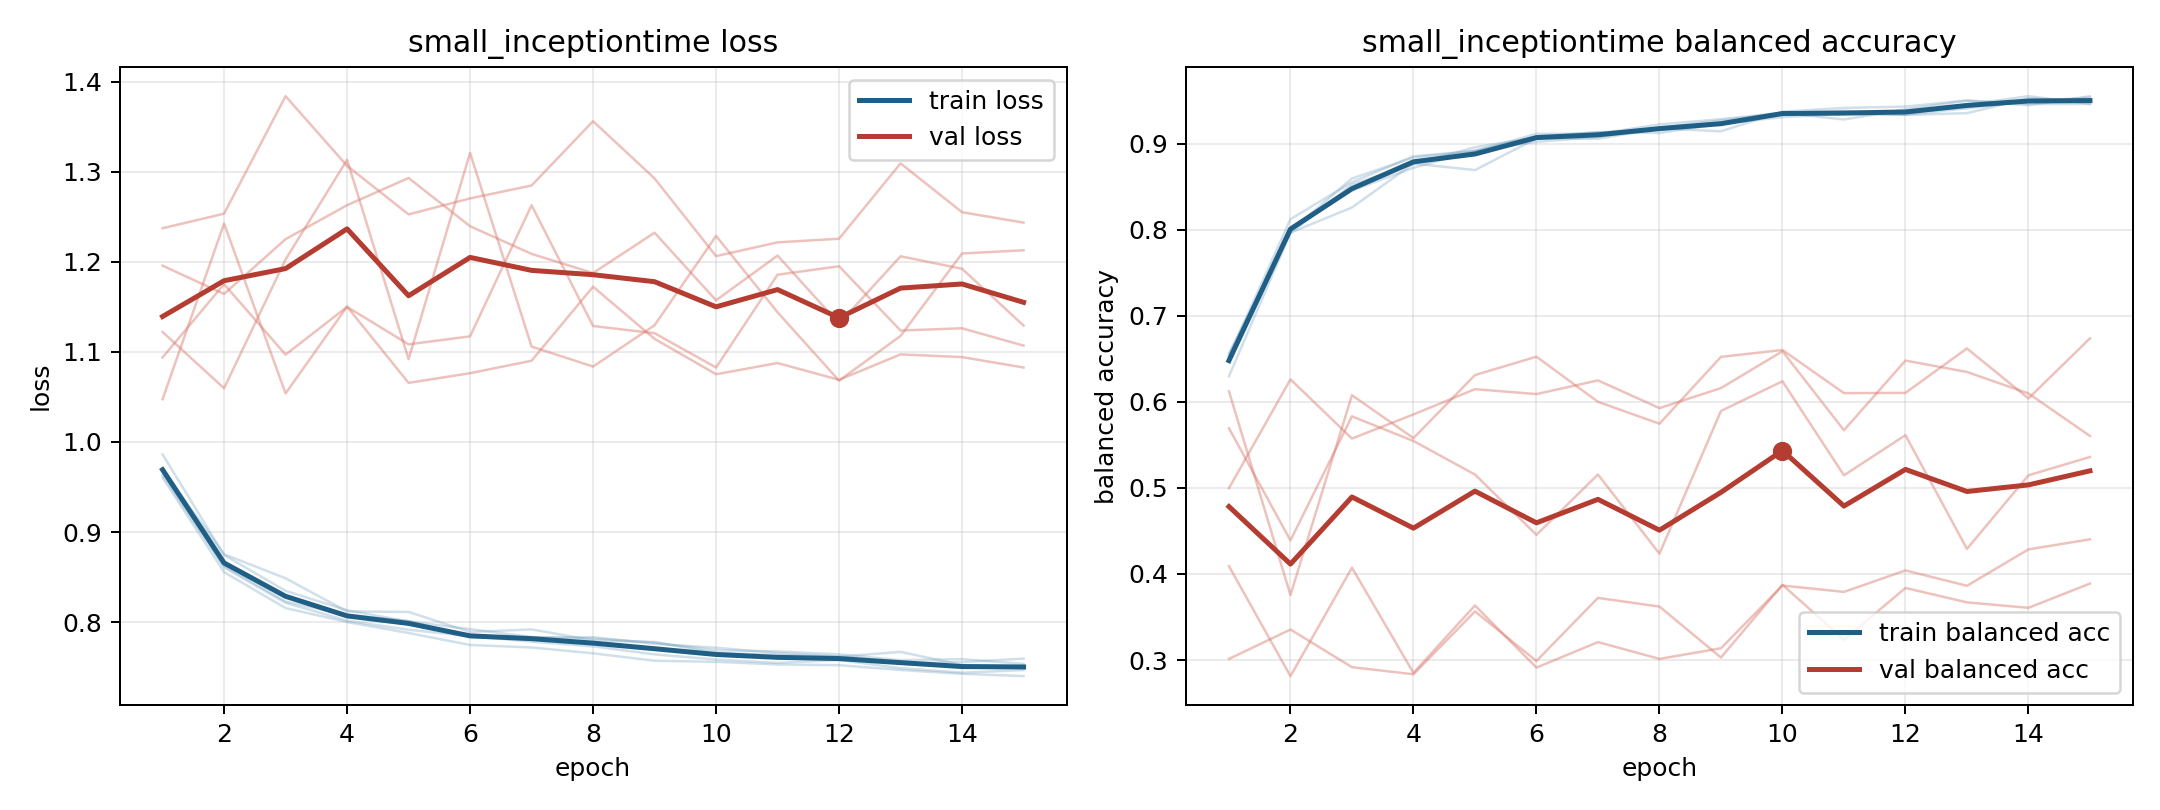

Values plotted in this chart, from the file beside it:
model, fold, epoch, train_loss, train_balanced_accuracy, val_loss, val_balanced_accuracy
small_inceptiontime, 1, 1, 0.9862, 0.6298, 1.047, 0.6122
small_inceptiontime, 1, 2, 0.8746, 0.7963, 1.242, 0.3755
small_inceptiontime, 1, 3, 0.8348, 0.8525, 1.054, 0.6077
small_inceptiontime, 1, 4, 0.8133, 0.8763, 1.15, 0.5579
small_inceptiontime, 1, 5, 0.8007, 0.8959, 1.066, 0.6311
small_inceptiontime, 1, 6, 0.7923, 0.9071, 1.076, 0.6525
small_inceptiontime, 1, 7, 0.7835, 0.9132, 1.09, 0.6001
small_inceptiontime, 1, 8, 0.7819, 0.9162, 1.172, 0.5746
small_inceptiontime, 1, 9, 0.7774, 0.9232, 1.114, 0.6523
small_inceptiontime, 1, 10, 0.7687, 0.9358, 1.075, 0.6603
small_inceptiontime, 1, 11, 0.7676, 0.9281, 1.088, 0.6102
small_inceptiontime, 1, 12, 0.7643, 0.94, 1.069, 0.6104
small_inceptiontime, 1, 13, 0.7578, 0.95, 1.097, 0.6621
small_inceptiontime, 1, 14, 0.759, 0.9447, 1.094, 0.604
small_inceptiontime, 1, 15, 0.7537, 0.9551, 1.083, 0.6738
small_inceptiontime, 2, 1, 0.9606, 0.6534, 1.196, 0.3013
small_inceptiontime, 2, 2, 0.8555, 0.7985, 1.164, 0.3355
small_inceptiontime, 2, 3, 0.8157, 0.8596, 1.225, 0.2917
small_inceptiontime, 2, 4, 0.8002, 0.8839, 1.263, 0.2835
small_inceptiontime, 2, 5, 0.788, 0.8915, 1.293, 0.3565
small_inceptiontime, 2, 6, 0.7747, 0.9115, 1.239, 0.2989
small_inceptiontime, 2, 7, 0.7719, 0.9114, 1.209, 0.3722
small_inceptiontime, 2, 8, 0.7655, 0.9224, 1.187, 0.3621
small_inceptiontime, 2, 9, 0.7572, 0.9285, 1.232, 0.3029
small_inceptiontime, 2, 10, 0.756, 0.936, 1.157, 0.3875
small_inceptiontime, 2, 11, 0.7531, 0.9356, 1.207, 0.3235
small_inceptiontime, 2, 12, 0.7523, 0.9338, 1.131, 0.3837
small_inceptiontime, 2, 13, 0.747, 0.9411, 1.206, 0.367
small_inceptiontime, 2, 14, 0.7427, 0.9494, 1.192, 0.3607
small_inceptiontime, 2, 15, 0.7402, 0.9536, 1.129, 0.3889
small_inceptiontime, 3, 1, 0.9632, 0.6464, 1.122, 0.4997
small_inceptiontime, 3, 2, 0.8607, 0.8001, 1.06, 0.6262
small_inceptiontime, 3, 3, 0.8215, 0.8456, 1.203, 0.5574
small_inceptiontime, 3, 4, 0.8017, 0.8721, 1.313, 0.5854
small_inceptiontime, 3, 5, 0.7916, 0.8919, 1.092, 0.6148
small_inceptiontime, 3, 6, 0.7845, 0.9022, 1.321, 0.6091
small_inceptiontime, 3, 7, 0.7784, 0.9078, 1.106, 0.6249
small_inceptiontime, 3, 8, 0.7731, 0.9186, 1.084, 0.5927
small_inceptiontime, 3, 9, 0.7643, 0.9271, 1.13, 0.616
small_inceptiontime, 3, 10, 0.7586, 0.9353, 1.229, 0.6588
small_inceptiontime, 3, 11, 0.7548, 0.9383, 1.144, 0.567
small_inceptiontime, 3, 12, 0.758, 0.9341, 1.068, 0.648
small_inceptiontime, 3, 13, 0.749, 0.9453, 1.118, 0.6347
small_inceptiontime, 3, 14, 0.744, 0.9552, 1.209, 0.6098
small_inceptiontime, 3, 15, 0.7468, 0.9464, 1.213, 0.5604
small_inceptiontime, 4, 1, 0.9674, 0.6535, 1.237, 0.4091
small_inceptiontime, 4, 2, 0.8624, 0.8124, 1.253, 0.2813
small_inceptiontime, 4, 3, 0.8229, 0.8552, 1.384, 0.4073
small_inceptiontime, 4, 4, 0.8079, 0.8855, 1.306, 0.285
small_inceptiontime, 4, 5, 0.8015, 0.8916, 1.253, 0.3634
small_inceptiontime, 4, 6, 0.7834, 0.9085, 1.27, 0.2912
small_inceptiontime, 4, 7, 0.7829, 0.9135, 1.285, 0.3208
small_inceptiontime, 4, 8, 0.7833, 0.9125, 1.356, 0.3013
small_inceptiontime, 4, 9, 0.776, 0.9231, 1.292, 0.3137
small_inceptiontime, 4, 10, 0.7717, 0.9309, 1.206, 0.3866
small_inceptiontime, 4, 11, 0.7658, 0.9345, 1.222, 0.3792
small_inceptiontime, 4, 12, 0.7617, 0.9335, 1.226, 0.4041
small_inceptiontime, 4, 13, 0.7671, 0.9355, 1.309, 0.3863
small_inceptiontime, 4, 14, 0.7524, 0.9527, 1.255, 0.4286
small_inceptiontime, 4, 15, 0.7511, 0.9493, 1.243, 0.4403
... 15 more rows
